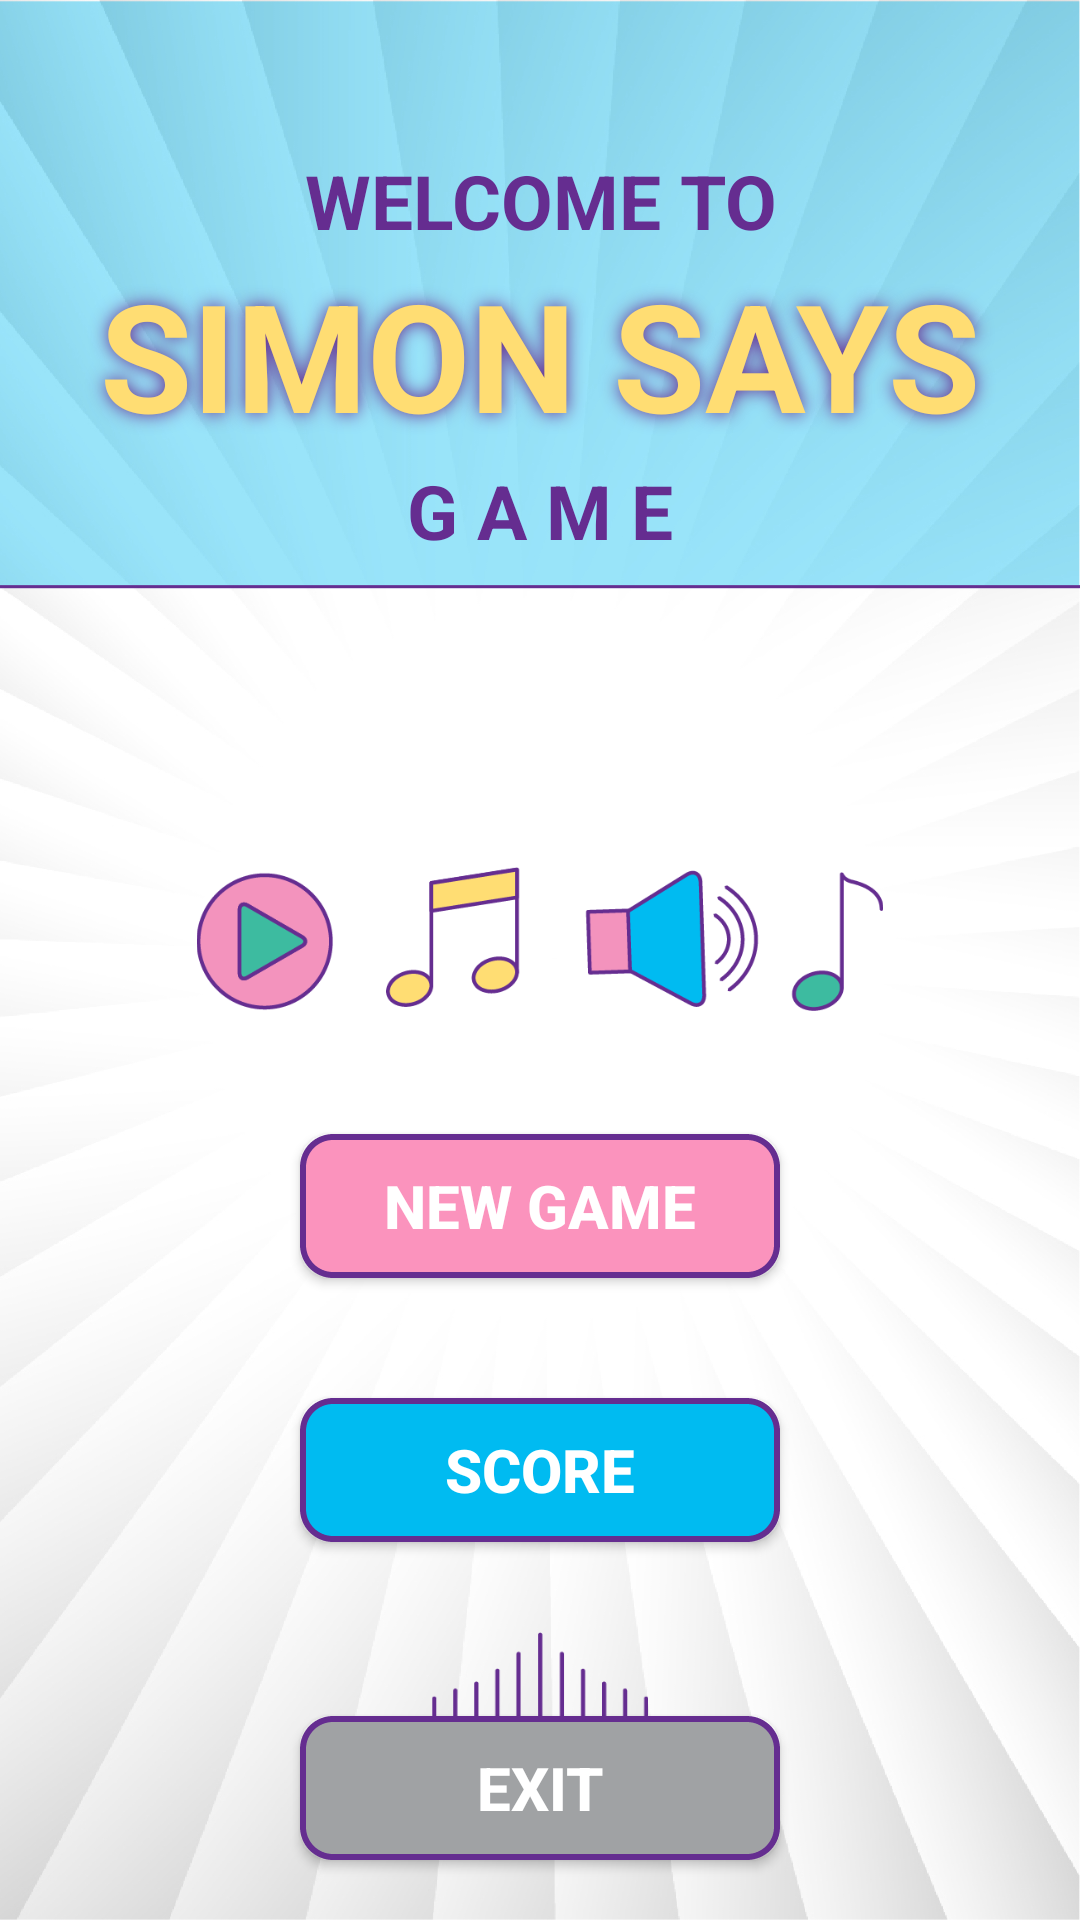

Android layout source for this screen:
<!-- AndroidManifest.xml: application theme AppTheme -->
<!-- res/layout/activity_main.xml -->
<?xml version="1.0" encoding="utf-8"?>
<RelativeLayout xmlns:android="http://schemas.android.com/apk/res/android"
    xmlns:app="http://schemas.android.com/apk/res-auto"
    xmlns:tools="http://schemas.android.com/tools"
    android:layout_width="match_parent"
    android:layout_height="match_parent"
    android:orientation="vertical"
    android:background="@drawable/background_simon"
    tools:context=".MainActivity">


        <TextView
            android:layout_marginTop="50dp"
            android:layout_width="match_parent"
            android:layout_height="wrap_content"
            android:text="@string/welcome"
            android:gravity="center"
            android:textAllCaps="true"
            android:textColor="@color/PurpleSimon"
            android:textSize="25sp"
            android:textStyle="bold"
            android:id="@+id/welcome_to"/>

        <TextView
            android:shadowColor="@color/PurpleSimon"
            android:shadowRadius="15"
            android:id="@+id/simon_says"
            android:layout_width="match_parent"
            android:layout_height="wrap_content"
            android:layout_below="@id/welcome_to"
            android:layout_marginTop="1dp"
            android:textColor="@color/YellowSimon"
            android:gravity="center"
            android:text="@string/simon_says"
            android:textAllCaps="true"
            android:textSize="50sp"
            android:textStyle="bold" />

        <TextView
            android:layout_width="match_parent"
            android:layout_height="wrap_content"
            android:text="@string/game_title"
            android:layout_below="@id/simon_says"
            android:layout_marginTop="1dp"
            android:textAllCaps="true"
            android:padding="1dp"
            android:textColor="@color/PurpleSimon"
            android:gravity="center"
            android:textSize="25sp"
            android:textStyle="bold"
            android:id="@+id/game"/>

        <ImageView
            android:layout_width="match_parent"
            android:layout_height="50dp"
            android:layout_below="@id/game"
            android:id="@+id/logo"
            android:padding="1dp"
            android:layout_marginTop="100dp"
            android:src="@drawable/logo"/>

        <Button
            android:layout_width="match_parent"
            android:layout_height="wrap_content"
            android:layout_marginTop="40dp"
            android:layout_below="@id/logo"
            android:layout_marginHorizontal="100dp"
            android:textColor="@color/White"
            android:text="@string/new_game_button"
            android:textSize="20sp"
            android:textStyle="bold"
            android:background="@drawable/shape_selector_pink"
            android:id="@+id/newGame_btn"/>

        <Button
            android:layout_width="match_parent"
            android:layout_height="wrap_content"
            android:layout_marginTop="40dp"
            android:layout_below="@id/newGame_btn"
            android:text="@string/score_button"
            android:textColor="@color/White"
            android:textSize="20sp"
            android:layout_marginHorizontal="100dp"
            android:textStyle="bold"
            android:background="@drawable/shape_selector_blue"
            android:id="@+id/score_btn"/>

        <ImageView
            android:layout_width="match_parent"
            android:layout_height="50dp"
            android:layout_below="@id/score_btn"
            android:id="@+id/logo_sound"
            android:layout_marginTop="30dp"
            android:src="@drawable/logo_sound"/>


        <Button
            android:layout_width="match_parent"
            android:layout_height="wrap_content"
            android:layout_alignParentBottom="true"
            android:layout_marginBottom="20dp"
            android:text="@string/exit_button"
            android:textSize="20sp"
            android:textColor="@color/White"
            android:gravity="center"
            android:layout_marginHorizontal="100dp"
            android:textStyle="bold"
            android:background="@drawable/shape_selector_gray"
            android:id="@+id/exit_btn"/>

</RelativeLayout>
<!-- resources referenced by this layout -->
<resources>
  <color name="PurpleSimon">#652D90</color>
  <color name="White">#FFFFFF</color>
  <color name="YellowSimon">#FFDD73</color>
  <!-- drawable shape_selector_gray (drawable) -->
  <?xml version="1.0" encoding="utf-8"?>
  <selector xmlns:android="http://schemas.android.com/apk/res/android">
      <item android:state_pressed="false">
          <shape>
              <gradient
  
                  android:startColor="@color/GraySimon"
                  android:centerColor="@color/GraySimon"
                  android:endColor="@color/GraySimon"
                  android:angle="270"/>
  
              <stroke
                  android:width="2dp"
                  android:dashWidth="2dp"
                  android:color="@color/PurpleSimon"/>
              <corners android:radius="10dp"/>
          </shape>
      </item>
      <item android:state_pressed="true">
          <shape>
              <gradient
  
                  android:startColor="@color/GraySimon"
                  android:endColor="@color/White"
                  android:angle="270"/>
  
              <stroke
                  android:width="2dp"
                  android:dashWidth="2dp"
                  android:color="@color/PurpleSimon"/>
              <corners android:radius="10dp"/>
          </shape>
      </item>
  
  
  </selector>
  <!-- drawable shape_selector_pink (drawable) -->
  <selector xmlns:android="http://schemas.android.com/apk/res/android">
      <item android:state_pressed="false">
          <shape>
              <gradient
  
                  android:startColor="@color/PinkSimon"
                  android:centerColor="@color/PinkSimon"
                  android:endColor="@color/PinkSimon"
                  android:angle="270"/>
  
              <stroke
                  android:width="2dp"
                  android:dashWidth="2dp"
              android:color="@color/PurpleSimon"/>
              <corners android:radius="10dp"/>
          </shape>
      </item>
      <item android:state_pressed="true">
          <shape>
              <gradient
  
                  android:startColor="@color/PinkSimon"
                  android:endColor="@color/White"
                  android:angle="270"/>
  
              <stroke
                  android:dashWidth="2dp"
                  android:width="2dp"
                  android:color="@color/PurpleSimon"/>
              <corners android:radius="10dp"/>
          </shape>
      </item>
  
  
  </selector>
  <string name="exit_button">EXIT</string>
  <string name="game_title">G A M E</string>
  <string name="new_game_button">NEW GAME</string>
  <string name="score_button">SCORE</string>
  <string name="simon_says">SIMON SAYS</string>
  <string name="welcome">WELCOME TO</string>
  <style name="AppTheme" parent="Theme.AppCompat.Light.NoActionBar">
          
          <item name="colorPrimary">@color/PurpleSimon</item>
          <item name="colorPrimaryDark">@color/PurpleSimon</item>
          <item name="colorAccent">@color/PinkSimon</item>
      </style>
  <color name="BlueSimon">#00BBF1</color>
  <color name="GraySimon">#A0A2A4</color>
  <color name="PinkSimon">#FB93BD</color>
</resources>
